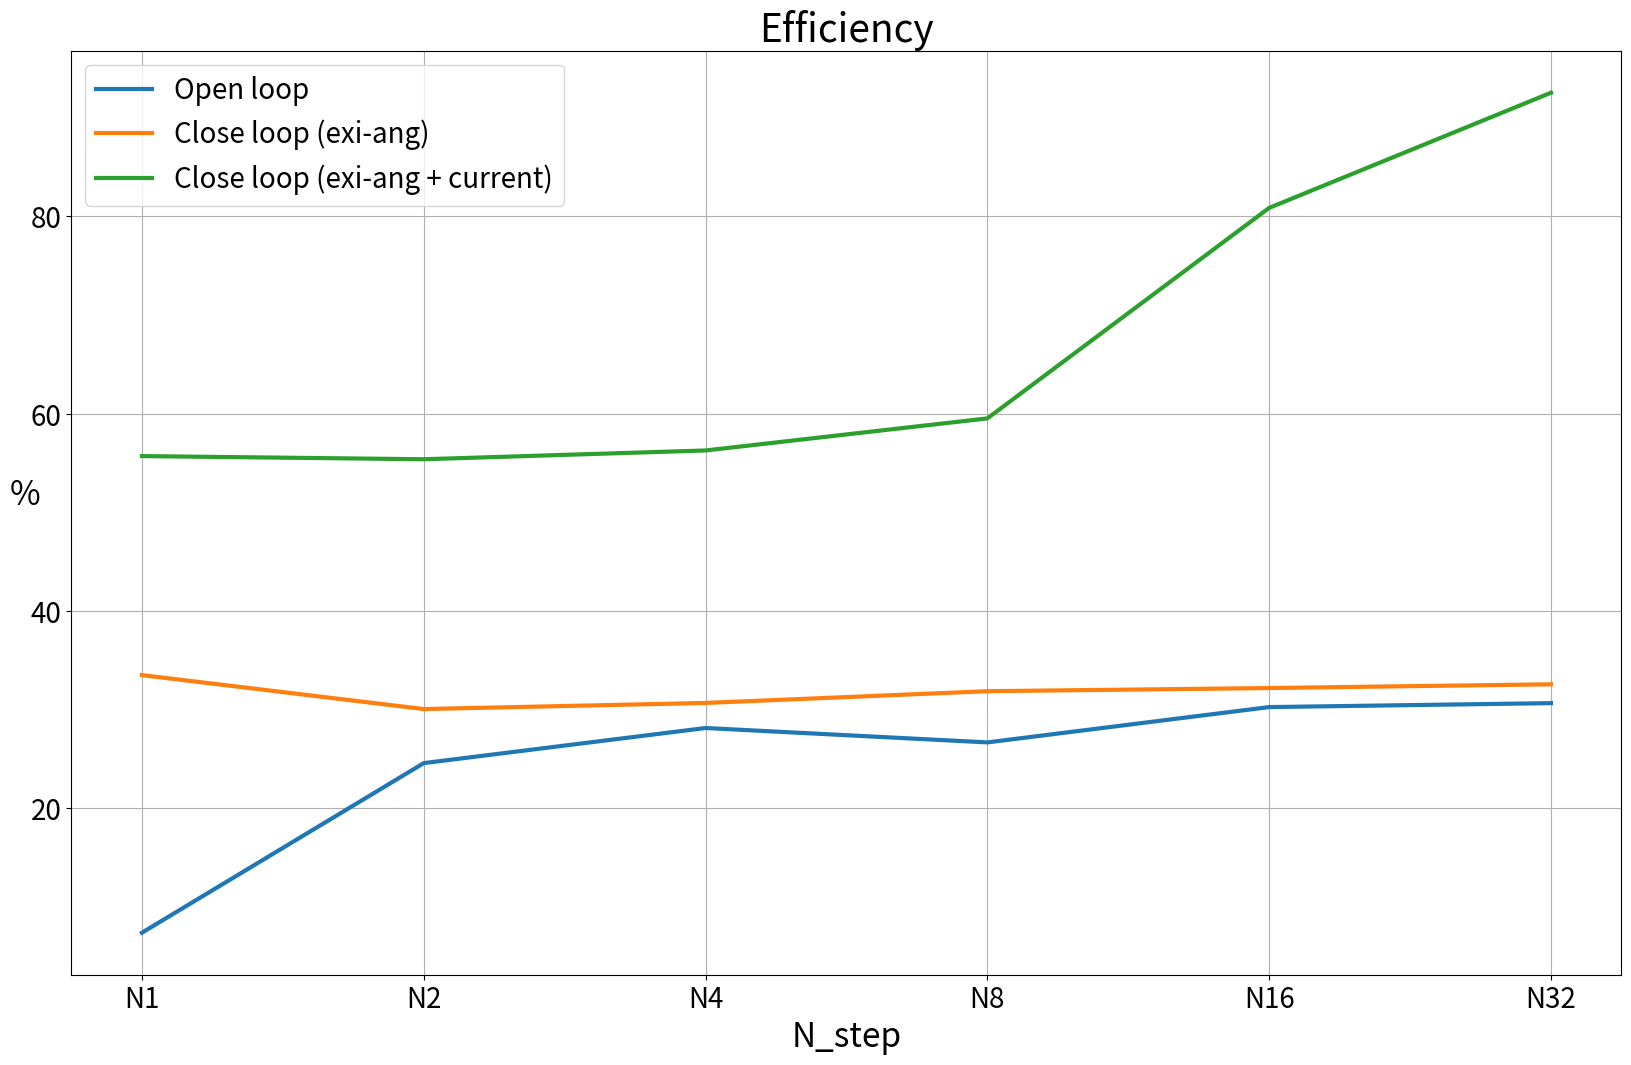

This chart was generated by the following Python code: (Note: this script raises an exception after producing the figure.)
import matplotlib.pyplot as plt
import os
import numpy as np

FIG_DIR = "figure"
RESULT_DIR = "result"
X_TICKS = ["N1", "N2", "N4", "N8", "N16", "N32"]

try:
    os.mkdir(FIG_DIR + "/" + RESULT_DIR)
except:
    pass

# Open loop
ol_n_eff = np.array([7.4, 24.59, 28.15, 26.69, 30.27, 30.67], dtype=np.float32)
ol_n_erstd = np.array([0.3329, 0.3318, 0.3348, 0.3316, 0.3295, 0.3315], dtype=np.float32)

# Close loop exitation angle
cl_n_eff = np.array([33.51, 30.07, 30.69, 31.88, 32.20, 32.58], dtype=np.float32)
cl_n_erstd = np.array([0.1238, 0.0806, 0.0485, 0.0311, 0.0257, 0.0233], dtype=np.float32)

# Close loop exitation angle and exitation current
cl_in_eff = np.array([55.71, 55.39, 56.28, 59.53, 80.87, 92.54], dtype=np.float32)
cl_in_erstd = np.array([0.1428, 0.0816, 0.0621, 0.0430, 0.0271, 0.0271], dtype=np.float32)

n_size = ol_n_eff.shape[0]
x_dot = np.linspace(0, n_size-1, n_size)


### ============================= Plot ============================= ##

plt.figure(figsize=(20, 12))
plt.plot(x_dot, ol_n_eff, linewidth=3)
plt.plot(x_dot, cl_n_eff, linewidth=3)
plt.plot(x_dot, cl_in_eff, linewidth=3)
plt.grid(True)
plt.xlabel('N_step', fontsize=24, position=(1,0))
plt.ylabel('%', fontsize=24, position=(0,1), rotation="horizontal")
plt.title('Efficiency', fontsize=28)
plt.xticks(x_dot, X_TICKS, fontsize=20)
plt.yticks(fontsize=20, position=(0,1), rotation="horizontal")
plt.legend(["Open loop", "Close loop (exi-ang)", "Close loop (exi-ang + current)"], fontsize=20)
plt.savefig(FIG_DIR + "/" + RESULT_DIR + '/efficiency' + '.png', dpi=300)


plt.figure(figsize=(20, 12))
plt.plot(x_dot, ol_n_erstd, linewidth=3)
plt.plot(x_dot, cl_n_erstd, linewidth=3)
plt.plot(x_dot, cl_in_erstd, linewidth=3)
plt.grid(True)
plt.xlabel('N_step', fontsize=24, position=(1,0))
plt.ylabel('angle (deg)', fontsize=24, position=(0,1.05), rotation="horizontal")
plt.title('Error STD (standard deviation)', fontsize=28)
plt.xticks(x_dot, X_TICKS, fontsize=20)
plt.yticks(fontsize=20, position=(0,1), rotation="horizontal")
plt.legend(["Open loop", "Close loop (exi-ang)", "Close loop (exi-ang + current)"], fontsize=20)
plt.savefig(FIG_DIR + "/" + RESULT_DIR + '/er_std' + '.png', dpi=300)


